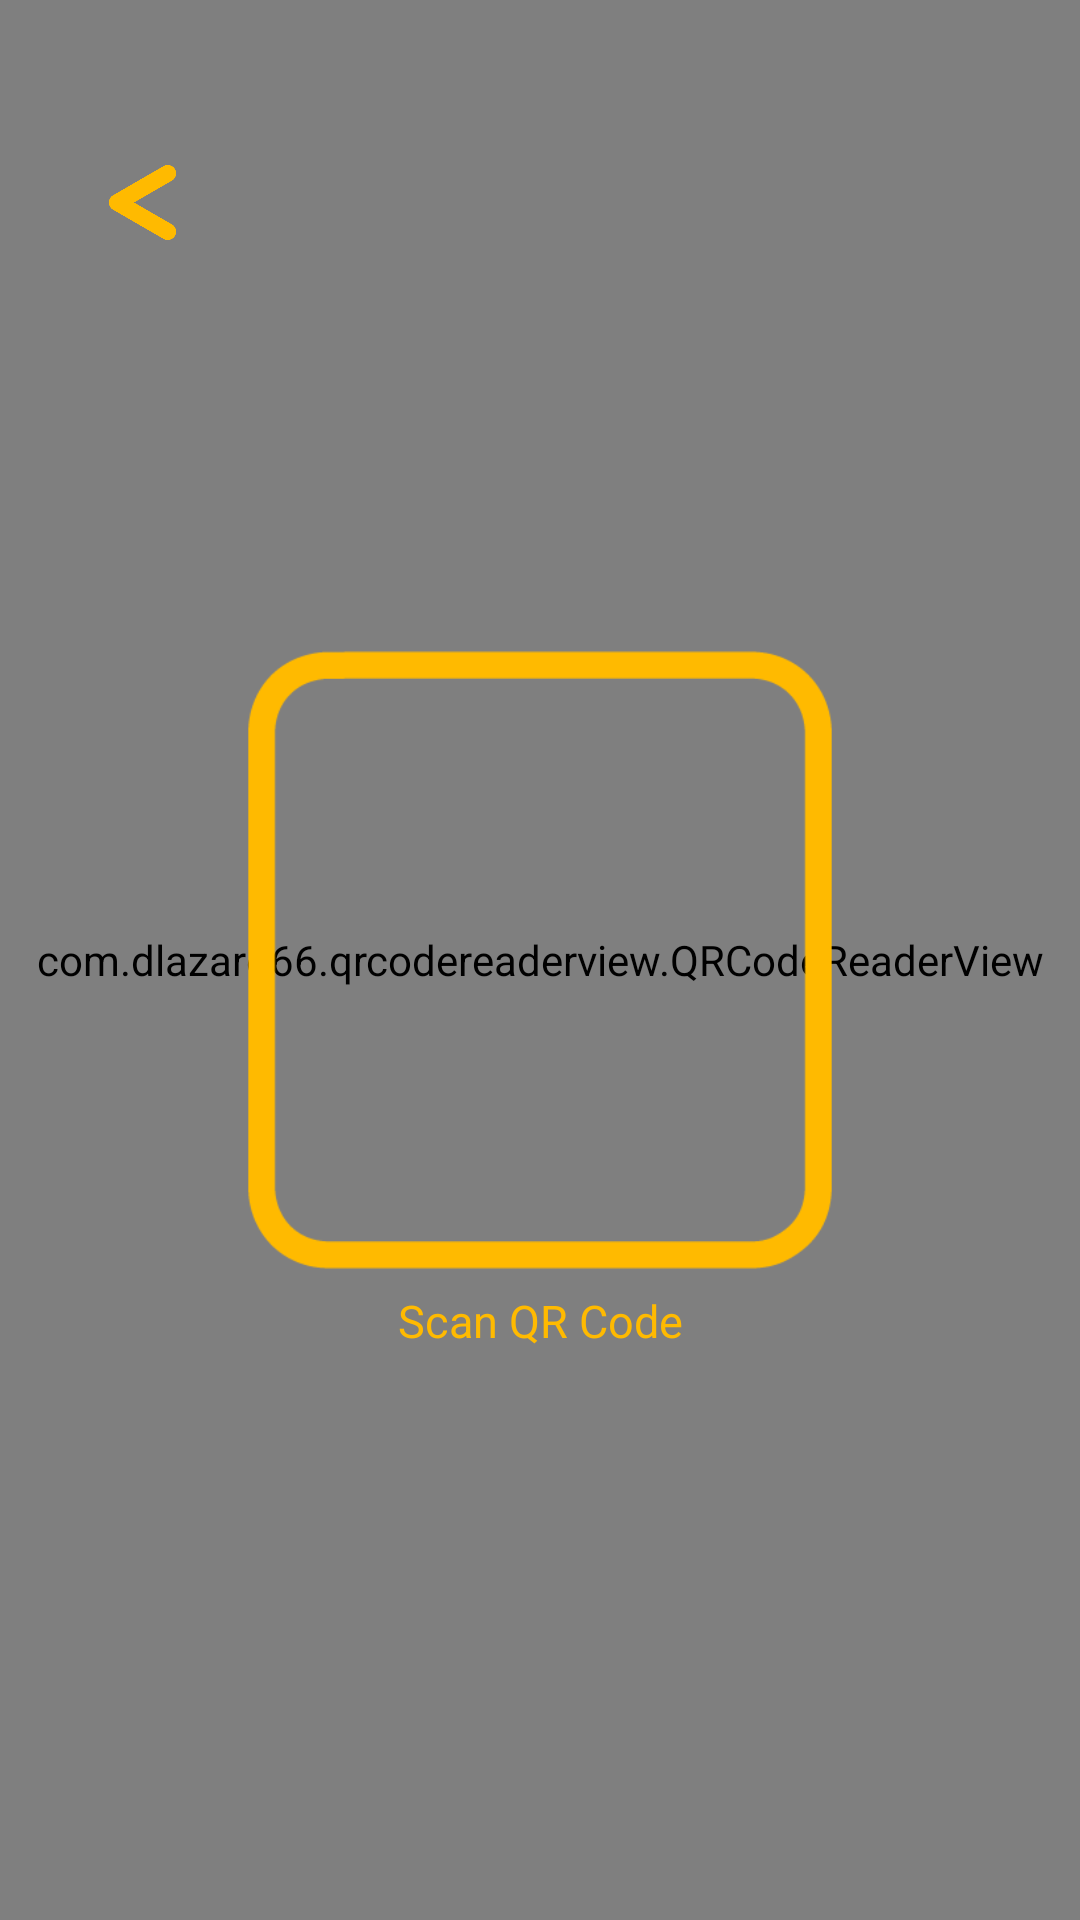

Layout XML and referenced resources for this Android screen:
<!-- AndroidManifest.xml: application theme AppTheme -->
<!-- res/layout/activity_checkout.xml -->
<?xml version="1.0" encoding="utf-8"?>
<RelativeLayout xmlns:android="http://schemas.android.com/apk/res/android"
    android:layout_width="match_parent"
    android:layout_height="match_parent">

    <com.dlazaro66.qrcodereaderview.QRCodeReaderView
        android:id="@+id/qrReader"
        android:layout_width="match_parent"
        android:layout_height="match_parent" />

    <ImageView
        android:layout_width="35dp"
        android:layout_height="35dp"
        android:layout_marginStart="30dp"
        android:layout_marginTop="50dp"
        android:onClick="btnBackCheckout"
        android:src="@drawable/ic_back" />

    <ImageView
        android:id="@+id/imgScan"
        android:layout_width="220dp"
        android:layout_height="220dp"
        android:layout_centerInParent="true"
        android:src="@drawable/ic_scan" />

    <TextView
        style="@style/Text15ACB"
        android:layout_width="match_parent"
        android:layout_height="wrap_content"
        android:layout_below="@+id/imgScan"
        android:gravity="center"
        android:text="Scan QR Code" />

</RelativeLayout>
<!-- resources referenced by this layout -->
<resources>
  <!-- drawable ic_back: png bitmap (drawable, 5601 bytes) -->
  <!-- drawable ic_scan: png bitmap (drawable, 3933 bytes) -->
  <style name="Text15ACB" parent="android:Widget.TextView">
          <item name="fontFamily">@font/montserratbold</item>
          <item name="android:textSize">15sp</item>
          <item name="android:textColor">@color/colorAccent</item>
      </style>
  <style name="AppTheme" parent="Theme.AppCompat.Light.NoActionBar">
          
          <item name="colorPrimary">@color/colorPrimary</item>
          <item name="colorPrimaryDark">@color/colorPrimaryDark</item>
          <item name="colorAccent">@color/colorAccent</item>
      </style>
  <color name="colorAccent">#FFBA00</color>
  <color name="colorPrimary">#004D43</color>
  <color name="colorPrimaryDark">#004D43</color>
</resources>
